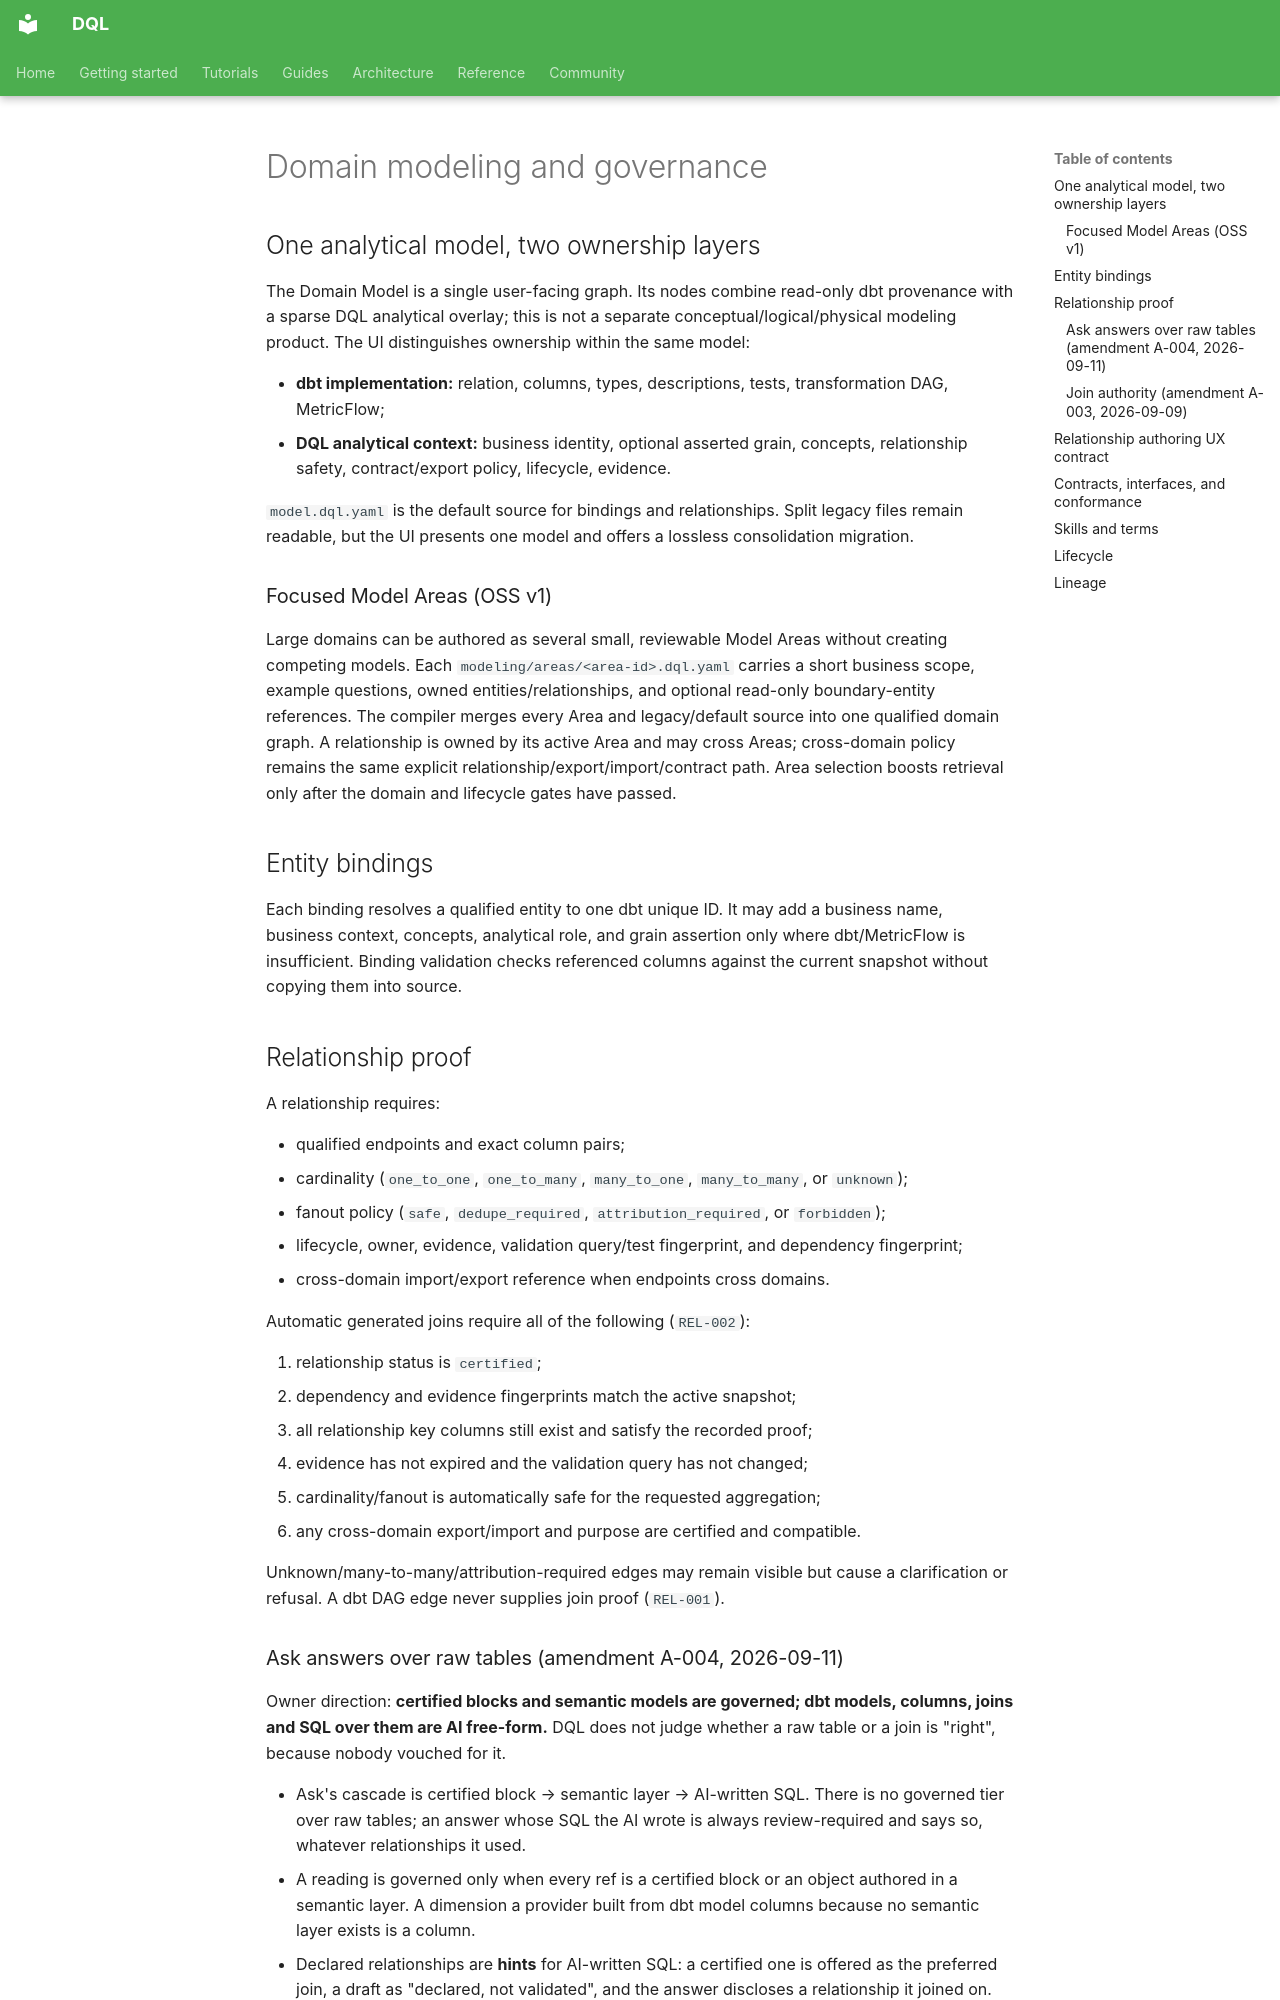

repository: duckcode-ai/dql · page: specs/dql-2-domain-context/04-domain-modeling-and-governance/index.html · generator: mkdocs

# Domain modeling and governance

## One analytical model, two ownership layers

The Domain Model is a single user-facing graph. Its nodes combine read-only dbt
provenance with a sparse DQL analytical overlay; this is not a separate
conceptual/logical/physical modeling product. The UI distinguishes ownership
within the same model:

- **dbt implementation:** relation, columns, types, descriptions, tests,
  transformation DAG, MetricFlow;
- **DQL analytical context:** business identity, optional asserted grain,
  concepts, relationship safety, contract/export policy, lifecycle, evidence.

`model.dql.yaml` is the default source for bindings and relationships. Split
legacy files remain readable, but the UI presents one model and offers a
lossless consolidation migration.

### Focused Model Areas (OSS v1)

Large domains can be authored as several small, reviewable Model Areas without
creating competing models. Each `modeling/areas/<area-id>.dql.yaml` carries a
short business scope, example questions, owned entities/relationships, and
optional read-only boundary-entity references. The compiler merges every Area
and legacy/default source into one qualified domain graph. A relationship is
owned by its active Area and may cross Areas; cross-domain policy remains the
same explicit relationship/export/import/contract path. Area selection boosts
retrieval only after the domain and lifecycle gates have passed.

## Entity bindings

Each binding resolves a qualified entity to one dbt unique ID. It may add a
business name, business context, concepts, analytical role, and grain assertion
only where dbt/MetricFlow is insufficient. Binding validation checks referenced
columns against the current snapshot without copying them into source.

## Relationship proof

A relationship requires:

- qualified endpoints and exact column pairs;
- cardinality (`one_to_one`, `one_to_many`, `many_to_one`, `many_to_many`, or
  `unknown`);
- fanout policy (`safe`, `dedupe_required`, `attribution_required`, or
  `forbidden`);
- lifecycle, owner, evidence, validation query/test fingerprint, and dependency
  fingerprint;
- cross-domain import/export reference when endpoints cross domains.

Automatic generated joins require all of the following (`REL-002`):

1. relationship status is `certified`;
2. dependency and evidence fingerprints match the active snapshot;
3. all relationship key columns still exist and satisfy the recorded proof;
4. evidence has not expired and the validation query has not changed;
5. cardinality/fanout is automatically safe for the requested aggregation;
6. any cross-domain export/import and purpose are certified and compatible.

Unknown/many-to-many/attribution-required edges may remain visible but cause a
clarification or refusal. A dbt DAG edge never supplies join proof (`REL-001`).
